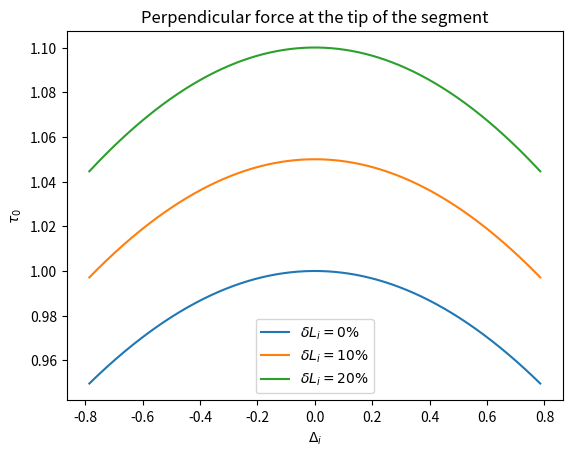
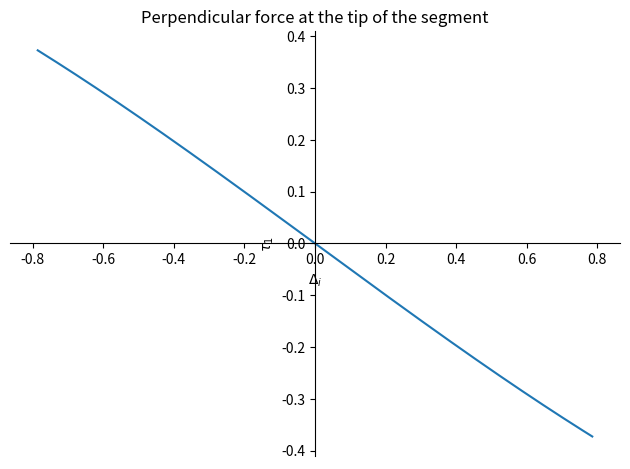

These figures' Python source, in order:
from math import pi
import matplotlib.pyplot as plt
import sympy
from sympy.geometry import line
from sympy.plotting import plot

"""
This script derives the symbolic model of the pneumatic actuation system for a planar one segment robot.
"""

class JacobianBasedPneumaticActuationModel:
    def __init__(self, L_0_i: float = 1., d_i: float = 1., r_p: float = 1.) -> None:
        # Parameters
        self.L_0_i = L_0_i # Unextended length of the arm segment
        self.d_i = d_i # diameter of robot used for kinematic description
        self.r_p = r_p # radius of the center of pressure of the chamber
        ## Perpendicular force at the tip of the segment
        self.f_i = 1 # Scalar force acting at the tip of the segment [N] perpendicular to center-line

        # Symbolic variables
        self.s, self.Delta_i, self.delta_L_i = sympy.symbols('s Delta_i delta_L_i')
        self.q = sympy.Array([self.Delta_i, self.delta_L_i])

        # Scale q with s
        self.q_s = self.s * self.q
        self.L_0_i_s = self.s * self.L_0_i

        self.R = sympy.Matrix([[sympy.cos(self.q_s[0]/self.d_i), -sympy.sin(self.q_s[0]/self.d_i)],
                               [sympy.sin(self.q_s[0]/self.d_i), sympy.cos(self.q_s[0]/self.d_i)]])
        self.t = self.d_i * (self.L_0_i_s+self.q_s[1]) * sympy.Array([sympy.sin(self.q_s[0]/self.d_i) / self.q_s[0],
                                                                     (1-sympy.cos(self.q_s[0]/self.d_i)) / self.q_s[0]])

        # Compute positional Jacobian
        self.J = sympy.Matrix(self.t).jacobian(self.q)

    def perpendicular_force_at_tip(self):
        """
        Computes and plots perpendicular force at the tip of the segment.
        :return:
        """
        # define normal vector at the tip of the segment
        n_i = self.R @ sympy.Matrix([0, 1])

        tau_i = (self.J.T @ sympy.Matrix(n_i) * self.f_i).subs(self.s, 1)

        line1, line2, line3 = plot(tau_i[0].subs(self.delta_L_i, 1.0*self.L_0_i), 
                                   tau_i[0].subs(self.delta_L_i, 1.1*self.L_0_i), 
                                   tau_i[0].subs(self.delta_L_i, 1.2*self.L_0_i), 
                                   (self.Delta_i, -45/180*pi*self.d_i, 45/180*pi*self.d_i), title="Perpendicular force at the tip of the segment", 
                                   xlabel=r'$\Delta_i$', ylabel=r"$\tau_0$", show=False)
        x1, y1 = line1.get_points()
        x2, y2 = line2.get_points()
        x3, y3 = line3.get_points()
        plt.plot(x1, y1, x2, y2, x3, y3)
        plt.title("Perpendicular force at the tip of the segment")
        plt.xlabel(r'$\Delta_i$')
        plt.ylabel(r"$\tau_0$")
        plt.legend([r"$\delta L_i=0 \%$", r"$\delta L_i=10 \%$", r"$\delta L_i=20 \%$"])
        plt.show()

        line1 = plot(tau_i[1], (self.Delta_i, -45/180*pi*self.d_i, 45/180*pi*self.d_i), title="Perpendicular force at the tip of the segment", 
                    xlabel=r'$\Delta_i$', ylabel=r"$\tau_1$", show=True)

if __name__ == '__main__':
    model = JacobianBasedPneumaticActuationModel()
    model.perpendicular_force_at_tip()
